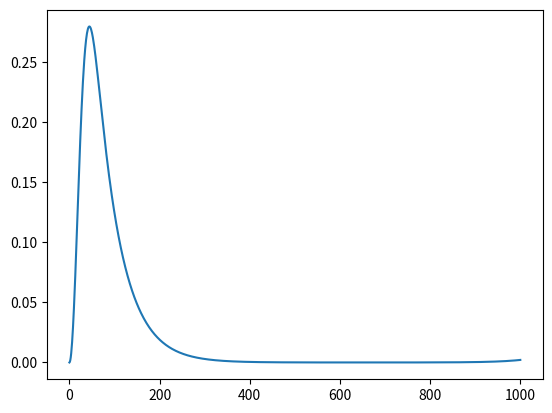

Reproduce this figure in Python.
import numpy as np
import matplotlib.pyplot as plt
import csv 
import math
import pandas as pd


#parameters 
omega = 1 
h2m = 41.47 #planck constant with mass

E=[] #energy
for i in range(2):
    E.append((-3 -i*.005)) #initial guess
delE = []
Delta = []


def soln(LHS, delx, E, l, M, N, psipos, psineg, Delta, delE, U):
    for m in range(N+1):
        x = LHS+delx*m
        nmb = (1/(h2m))*(E[l]-V(x))
        U[m]=nmb

    for i in range(1,M+1):
        psipos[i+1] = (-psipos[i-1]*(12+(delx**2)*U[i-1])+2*psipos[i]*((-5*delx**2)*U[i]+12))/((delx**2)*U[i+1]+12)


    for j in range(N-1,M-1,-1):
        psineg[j-1] = (-psineg[j+1]*((delx**2)*U[j+1]+12)+2*psineg[j]*(12-(5*delx**2)*U[j]))/(12+(delx**2)*U[j-1])

    negprime = (psineg[M]-psineg[M-1])/delx
    posprime = (psipos[M+1]-psipos[M])/delx

    Delta.append(np.abs(-(negprime/psineg[M])+(posprime/psipos[M]))) #this computes the delta
    delE.append(abs(E[l]-E[l-1]))
    plot = np.zeros(N+1) #this gives the plot connecting the right and left graphs 
    for i in range(N+1):
        if i >M+1:
            plot[i] = np.flip(psineg[abs(N-i)])
        else:
            plot[i]= psipos[i]

    #plt.plot(VV)
    #plt.plot(psipos,linewidth=1.5,color='red')
    #plt.plot(np.flip(psineg),linewidth=1.5,color='blue')
    plt.plot(plot)
    plt.xlim(right=500)
    #plt.plot(Delta) #this plots the Delta 
    plt.show()

def V(s):
    R=1.65
    return -60.9*math.exp(-(s/R)**2)
    
LHS = 0
RHS = 40
L = RHS-LHS

N = 1000
M = 80

delx = L/N

U = np.zeros(N+1) #This is the A vector
VV = [] #This is the graph of the potential 

for d in range(N+1):
    x = LHS+delx*d
    VV.append(V(x))

BC = 0
def BC1(x):
    return math.exp(x)

psipos = np.zeros(N+1)
psineg=np.zeros(N+1)
psipos[0]=BC
psipos[1]=delx
psineg[N]=BC1(-0.234*RHS)
psineg[N-1]=BC1(-.234*(RHS+delx))

steps = 100

for l in range(steps):
    print(l,E[l])
    for m in range(N+1):
        x = LHS+delx*m
        nmb = (1/(h2m))*(E[l]-V(x))
        U[m]=nmb

    for i in range(1,M+1):
            psipos[i+1] = (-psipos[i-1]*(12+(delx**2)*U[i-1])+2*psipos[i]*((-5*delx**2)*U[i]+12))/((delx**2)*U[i+1]+12)


    for j in range(N-1,M-1,-1):
            psineg[j-1] = (-psineg[j+1]*((delx**2)*U[j+1]+12)+2*psineg[j]*(12-(5*delx**2)*U[j]))/(12+(delx**2)*U[j-1])
    
    negprime = (psineg[M]-psineg[M-1])/delx
    posprime = (psipos[M+1]-psipos[M])/delx
    
    Delta.append(np.abs(-(negprime/psineg[M])+(posprime/psipos[M]))) #this computes the delta
    delE.append(abs(E[l]-E[l-1]))# this computes Delta En and En+1
    
    if l >0:

        #newton method to find the roots of the new energy
        x1 = E[l-1]
        y1 = Delta[l-1]
        x2=E[l] 
        y2 = Delta[l]
    
        slope = (y2 - y1) / (x2 - x1)
    
    
        E.append(-y1 / slope + x1)

    
       
neg = psineg[M]
pos = psipos[M]
factor = pos/neg
tildpsi = np.zeros(N+1)

#Normalize the function
for i in range(N +1):
    if i <= M:
        tildpsi[i] = psipos[i]
    else:
        tildpsi[i] = factor*psineg[i]

tildpsi = tildpsi**2
c= 0

#Check of the normalized function
for i in range(1,N+1):
   c= c+.5*(tildpsi[i]+tildpsi[i-1]) * delx
print(c)

tildpsi =tildpsi/c
c=0
for i in range(1,N+1):
   c= c+.5*(tildpsi[i]+tildpsi[i-1]) * delx
print(c)

plt.plot(tildpsi)
plt.show()

